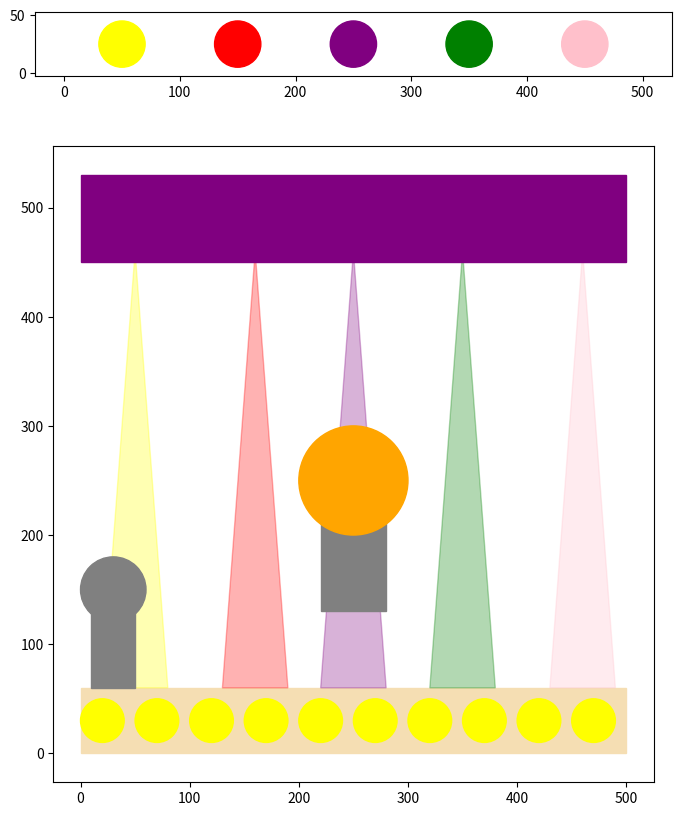

Generate this figure with matplotlib: (Note: this script raises an exception after producing the figure.)


import matplotlib.pyplot as plt
import numpy as np
import random
import matplotlib.image as mpimg


def main():

    fig, (ax0, ax1) = plt.subplots(2, 1, gridspec_kw={'height_ratios': [1, 10]}, figsize=(10, 10))

    ax0.set_aspect("equal")
    ax0.fill([0, 500, 500, 0], [0, 0, 50, 50], color="white")
    circle1 = plt.Circle((50, 25), 20, color="yellow")
    ax0.add_patch(circle1)
    circle2 = plt.Circle((150, 25), 20, color="red")
    ax0.add_patch(circle2)
    circle3 = plt.Circle((250, 25), 20, color="purple")
    ax0.add_patch(circle3)
    circle4 = plt.Circle((350, 25), 20, color="green")
    ax0.add_patch(circle4)
    circle5 = plt.Circle((450, 25), 20, color="pink")
    ax0.add_patch(circle5)

    # Add reflection of stage lights
    blinking_polygon1 = plt.Polygon(np.array([[20, 60], [50, 460], [80, 60]]), color="yellow", alpha=0.3, zorder=10)
    ax1.add_patch(blinking_polygon1)
    blinking_polygon2 = plt.Polygon(np.array([[130, 60], [160, 460], [190, 60]]), color="red", alpha=0.3, zorder=10)
    ax1.add_patch(blinking_polygon2)
    blinking_polygon3 = plt.Polygon(np.array([[220, 60], [250, 460], [280, 60]]), color="purple", alpha=0.3, zorder=10)
    ax1.add_patch(blinking_polygon3)
    blinking_polygon4 = plt.Polygon(np.array([[320, 60], [350, 460], [380, 60]]), color="green", alpha=0.3, zorder=10)
    ax1.add_patch(blinking_polygon4)
    blinking_polygon5 = plt.Polygon(np.array([[430, 60], [460, 460], [490, 60]]), color="pink", alpha=0.3, zorder=10)
    ax1.add_patch(blinking_polygon5)

    # Add 10 circles with the specified properties
    for i in range(10):
        circle = plt.Circle((20 + i * 50, 30), 20, color="yellow", zorder=10)
        ax1.add_patch(circle)



    ax1.set_aspect("equal")
    ax1.fill([0, 500, 500, 0], [0, 0, 500, 500], color="white")

    rectangle = plt.Rectangle((220, 130), 60, 100, color="gray", zorder=10)
    ax1.add_patch(rectangle)

    # Add a circle outside the stage with a higher order value
    circle6 = plt.Circle((250, 250), 50, color="orange", zorder=10)
    ax1.add_patch(circle6)

    # Add another circle outside the stage with the same properties as circle6
    circle7 = plt.Circle((30, 150), 30, color="gray", zorder=10)
    ax1.add_patch(circle7)

    rectangle = plt.Rectangle((0, 450), 500, 80, color="Purple", zorder=10)
    ax1.add_patch(rectangle)

    rectangle = plt.Rectangle((10, 60), 40, 100, color="gray", zorder=10)
    ax1.add_patch(rectangle)

    # Add the stage 
    ax1.fill([0, 500, 500, 0], [0, 0, 60, 60], color="wheat")

    # Load the JPEG image
    image_path1 = "123.jpg"
    #image_path2= "images.jpeg"  # Replace with the actual path to your image file
    image1 = mpimg.imread(image_path1)
    #image2 = mping.imread(image_path2)

    # Get the size of the screen
    screen_width = ax1.get_xlim()[1]
    screen_height = ax1.get_ylim()[1]

    # Set the desired image size
    image_width = 480
    image_height = 380

    image_x = (screen_width - image_width) / 2.5
    image_y = (screen_height - image_height) / 2.5



    ax1.imshow(image1, extent=[image_x, image_x + image_width, image_y, image_y + image_height], alpha=0.8, zorder=10)
    #ax1.imshow(image2, extent=[image_x, image_x + image_width, image_y, image_y + image_height], alpha=0.5, zorder=10)
    # Store the stage lights patches
    stage_lights = [circle1, circle2, circle3, circle4, circle5]
    blinking_polygon = [blinking_polygon1, blinking_polygon2, blinking_polygon3, blinking_polygon4,
                          blinking_polygon5]

    # for beams on the side
    
    #ax1.fill([230,270,270,230],[490,490,500,500], color="red")
    ax1.fill([15,10,100,400],[450,490,100,100], color="red")
    #ax1.fill([330,370,370,330],[490,490,500,500], color="blue")
    ax1.fill([500,490,430,270],[490,490,100,100], color="blue")

    # Define the size of the grid
    grid_size = 50

    # Create a grid of zeros
    grid = np.zeros((grid_size, grid_size))

    # Create a figure and axis for plotting
    fig, ax = plt.subplots()
    ax.set_aspect('equal')


    


    for a in range(20):
        for light, reflect_rect in zip(stage_lights, blinking_polygon):
            color = random.choice(["green", "orange", "blue"])
            light.set_color(color)
            reflect_rect.set_color(color)


            
      
        plt.title("Stage Dance Floor" + str(a + 1), fontsize="11")
        plt.pause(0.5)

    plt.show()


if __name__ == "__main__":
    main()
